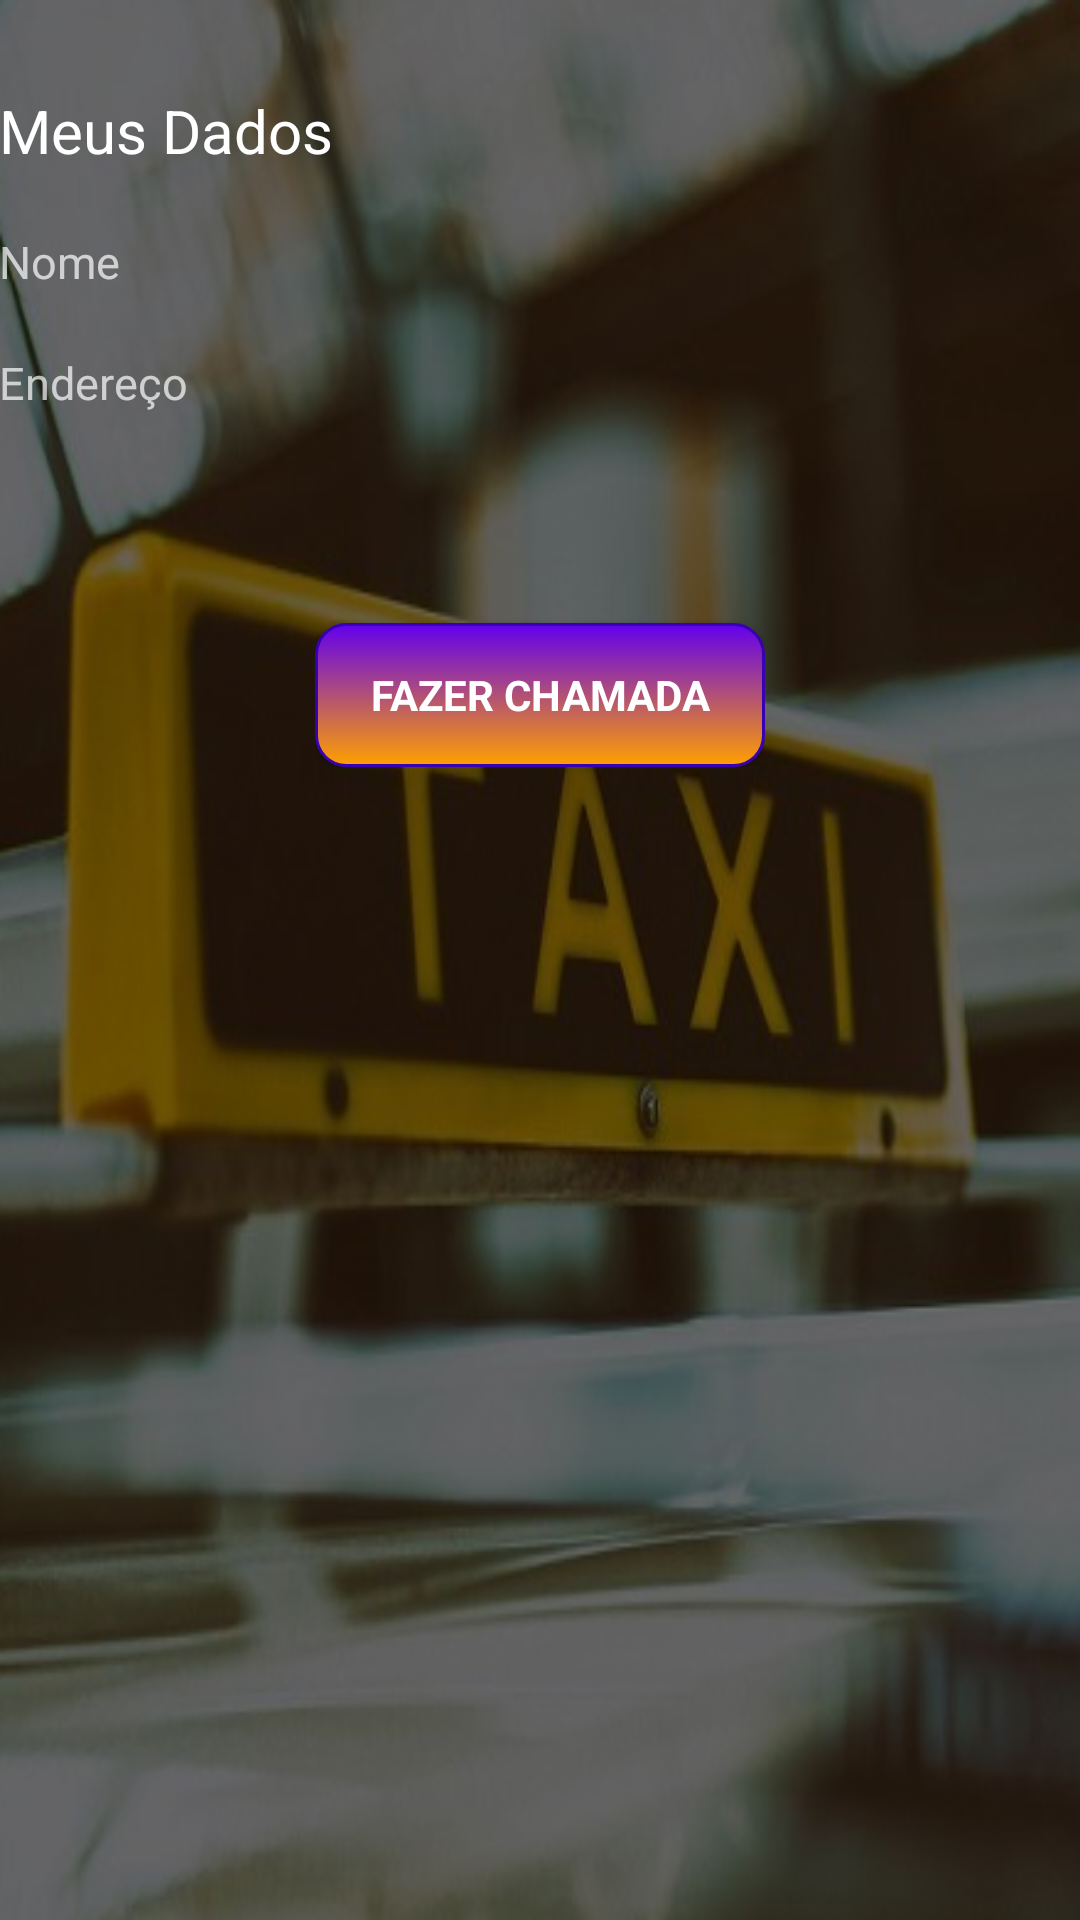

This screen was rendered from an Android layout file. Write that file and the resources it references.
<!-- AndroidManifest.xml: application theme AppTheme -->
<!-- res/layout/activity_call.xml -->
<?xml version="1.0" encoding="utf-8"?>
<LinearLayout xmlns:android="http://schemas.android.com/apk/res/android"
    xmlns:tools="http://schemas.android.com/tools"
    xmlns:app="http://schemas.android.com/apk/res-auto"
    android:layout_width="match_parent"
    android:layout_height="match_parent"
    android:gravity="center"
    android:orientation="vertical"
    android:paddingBottom="@dimen/activity_vertical_margin"
    android:paddingLeft="@dimen/activity_horizontal_margin"
    android:paddingRight="@dimen/activity_horizontal_margin"
    android:background="@drawable/background"
    tools:context="com.example.thiago.bancodetaxi.Activitys.MainActivity">

    <ProgressBar
        android:id="@+id/login_progress"
        style="?android:attr/progressBarStyleLarge"
        android:layout_width="wrap_content"
        android:layout_height="wrap_content"
        android:layout_marginBottom="8dp"
        android:visibility="gone"/>

    <ScrollView
        android:id="@+id/login_form"
        android:layout_width="match_parent"
        android:layout_height="match_parent"
        android:layout_marginTop="30dp">

        <LinearLayout
            android:id="@+id/email_login_form"
            android:layout_width="match_parent"
            android:layout_height="wrap_content"
            android:orientation="vertical">

            <LinearLayout
                android:layout_width="match_parent"
                android:layout_height="match_parent">

                <TextView
                    android:text="Meus Dados"
                    android:textColor="#FFFFFF"
                    android:textSize="20dp"
                    android:layout_width="wrap_content"
                    android:layout_height="wrap_content"
                    android:id="@+id/textView"
                    android:layout_weight="1" />
            </LinearLayout>
            <LinearLayout
                android:layout_width="match_parent"
                android:layout_height="wrap_content"
                android:layout_marginTop="20dp">

                <TextView
                    android:text="Nome"
                    android:textSize="15dp"
                    android:layout_width="wrap_content"
                    android:layout_height="wrap_content"
                    android:id="@+id/textNomeC"
                    android:layout_weight="1" />
            </LinearLayout>
            <LinearLayout
                android:layout_width="match_parent"
                android:layout_height="wrap_content"
                android:layout_marginTop="20dp">

                <TextView
                    android:text="Endereço"
                    android:textSize="15dp"
                    android:layout_width="wrap_content"
                    android:layout_height="wrap_content"
                    android:id="@+id/textEnd"
                    android:layout_weight="1" />
            </LinearLayout>

            <LinearLayout
                android:layout_width="wrap_content"
                android:layout_height="wrap_content"
                android:layout_marginTop="20dp"
                android:orientation="vertical"
                android:layout_gravity="center">
                <Button
                    android:layout_marginTop="50dp"
                    style="?android:textAppearanceSmall"
                    android:layout_width="150dp"
                    android:layout_gravity="center"
                    android:layout_height="wrap_content"
                    android:background="@drawable/mybutton"
                    android:textColor="#FFFFFF"
                    android:textStyle="bold"
                    android:text="fazer chamada"
                    android:onClick="onClickCall"/>

            </LinearLayout>
        </LinearLayout>
    </ScrollView>
</LinearLayout>
<!-- resources referenced by this layout -->
<resources>
  <!-- drawable background: png bitmap (drawable, 236948 bytes) -->
  <!-- drawable mybutton (drawable) -->
  <?xml version="1.0" encoding="utf-8"?>
  <selector xmlns:android="http://schemas.android.com/apk/res/android" >
      <item android:state_pressed="true" >
          <shape android:shape="rectangle"  >
              <corners android:radius="10dp" />
              <stroke android:width="1dip" android:color="#5e7974" />
              <gradient android:angle="-90" android:startColor="@color/colorPrimary" android:endColor="#FFA000"  />
          </shape>
      </item>
      <item android:state_focused="true">
          <shape android:shape="rectangle"  >
              <corners android:radius="10dp" />
              <stroke android:width="2dip" android:color="#000000" />
              <solid android:color="@color/colorAccent"/>
          </shape>
      </item>
      <item >
          <shape android:shape="rectangle"  >
              <corners android:radius="10dp" />
              <stroke android:width="1dip" android:color="@color/colorPrimaryDark" />
              <gradient android:angle="-90" android:startColor="@color/colorPrimary" android:endColor="#FFA000" />
          </shape>
      </item>
  </selector>
  <style name="AppTheme" parent="Theme.AppCompat.NoActionBar">
          
          <item name="colorPrimary">@color/colorPrimary</item>
          <item name="colorPrimaryDark">@color/colorPrimaryDark</item>
          <item name="colorAccent">@color/colorAccent</item>
          <item name="android:textColorHint">#FFFFFF</item>
      </style>
  <!-- not gathered from this repository: default colours our renderer supplied (Android Studio template values) -->
  <color name="colorPrimary">#FF6200EE</color>
  <color name="colorPrimaryDark">#FF3700B3</color>
  <color name="colorAccent">#FF03DAC5</color>
</resources>
